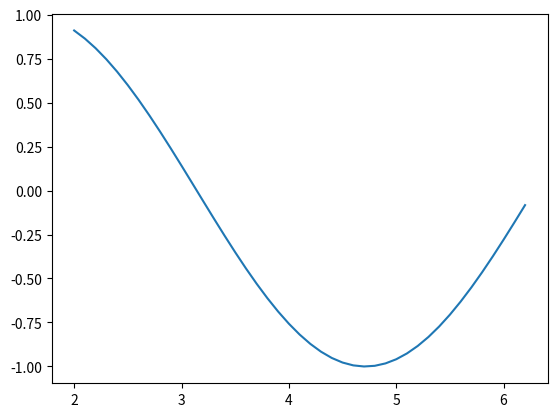

Generate this figure with matplotlib:
import matplotlib.pyplot as plt
import numpy as np

x = np.arange(2, 2 * np.pi, 0.1)
print(x)
y = np.sin(x)
plt.plot(x, y)
plt.show()
